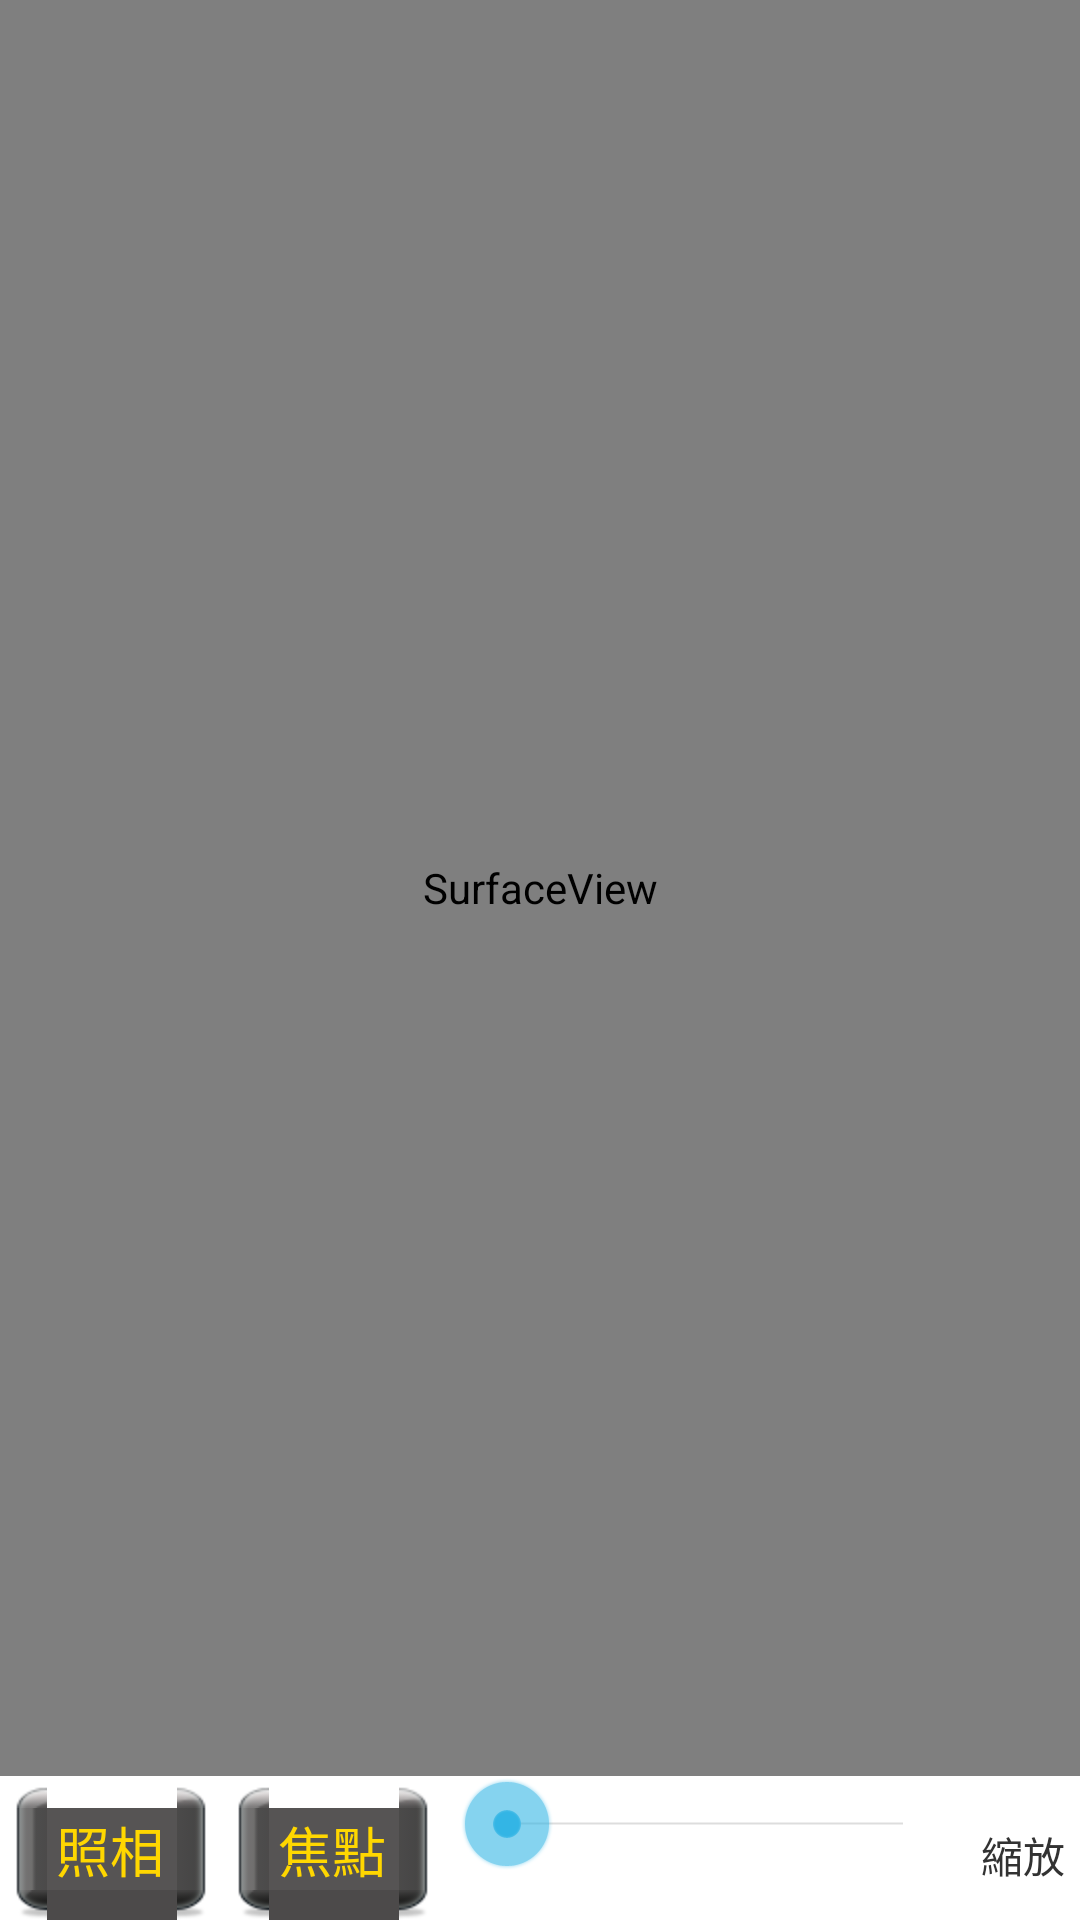

Produce the Android XML layout that renders to this screen, including the resource entries it uses.
<!-- AndroidManifest.xml: application theme AppTheme -->
<!-- res/layout/cameraview.xml -->
<?xml version="1.0" encoding="utf-8"?>
<LinearLayout xmlns:android="http://schemas.android.com/apk/res/android"
    android:layout_width="match_parent"
    android:layout_height="match_parent"
    android:orientation="vertical" >

    <SurfaceView
        android:id="@+id/surfaceView1"
        android:layout_width="match_parent"
        android:layout_height="wrap_content"
        android:layout_weight="1" >
    </SurfaceView>

    <LinearLayout
        android:layout_width="match_parent"
        android:layout_height="wrap_content" >

        <Button
            android:id="@+id/btn_camera"
            android:layout_width="wrap_content"
            android:layout_height="wrap_content"
            android:layout_marginLeft="5dp"
            android:layout_marginRight="5dp"
            android:background="@drawable/bg_9patchbutton"
            android:text="@string/photograph"
            android:onClick="btnClick"
            android:textColor="@color/gold" />

        <Button
            android:id="@+id/btn_foucs"
            android:layout_width="wrap_content"
            android:layout_height="wrap_content"
            android:layout_marginLeft="5dp"
            android:layout_marginRight="5dp"
            android:background="@drawable/bg_9patchbutton"
            android:text="@string/focus"
            android:onClick="btnClick"
            android:textColor="@color/gold" />

        <SeekBar
            android:id="@+id/zoomRate"
            android:layout_width="wrap_content"
            android:layout_height="wrap_content"
            android:layout_marginLeft="5dp"
            android:layout_marginRight="5dp"
            android:layout_weight="1" />

        <TextView
            android:id="@+id/zoomLabel"
            android:layout_width="wrap_content"
            android:layout_height="wrap_content"
            android:layout_marginLeft="5dp"
            android:layout_marginRight="5dp"
            android:text="@string/zoom" />
    </LinearLayout>

</LinearLayout>
<!-- resources referenced by this layout -->
<resources>
  <color name="gold">#FFD700</color>
  <!-- drawable bg_9patchbutton (drawable) -->
  <?xml version="1.0" encoding="utf-8"?>
  <selector xmlns:android="http://schemas.android.com/apk/res/android" >
      <item android:state_pressed="true"  
          android:drawable="@drawable/oval_blue" />
      <item android:state_focused="true"  
          android:drawable="@drawable/blackoval" />
      <item android:drawable="@drawable/blackoval" />
  
  </selector>
  <string name="focus">焦點</string>
  <string name="photograph">照相</string>
  <string name="zoom">縮放</string>
  <style name="AppTheme" parent="AppBaseTheme">
          
      </style>
  <style name="AppBaseTheme" parent="android:Theme.Holo.Light.DarkActionBar">
  
          
  
      </style>
</resources>
